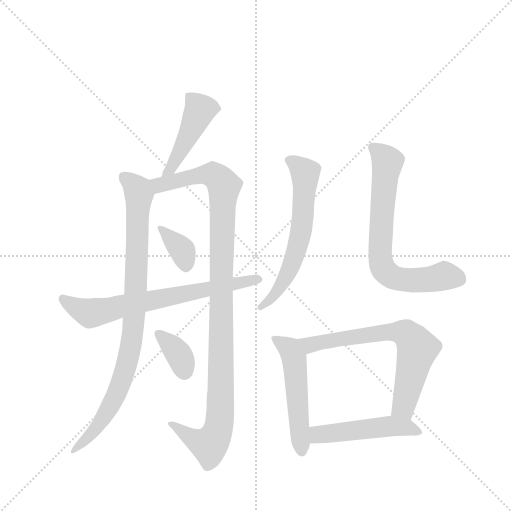
t = 0.00 s
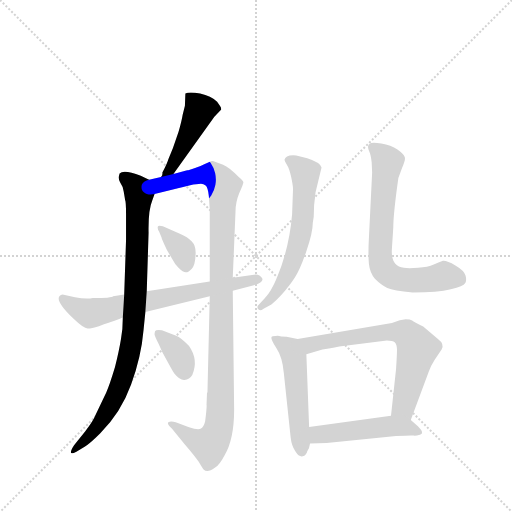
t = 1.77 s
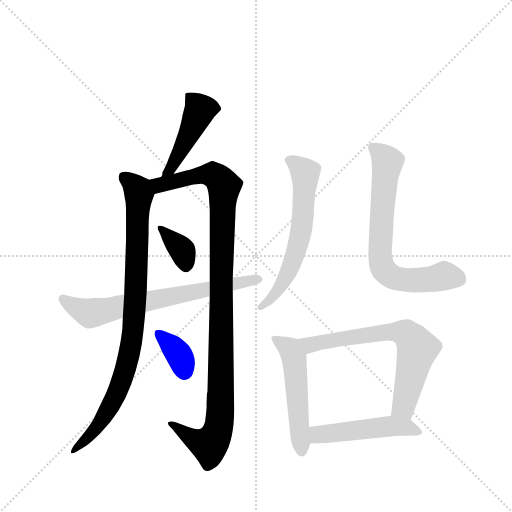
t = 3.53 s
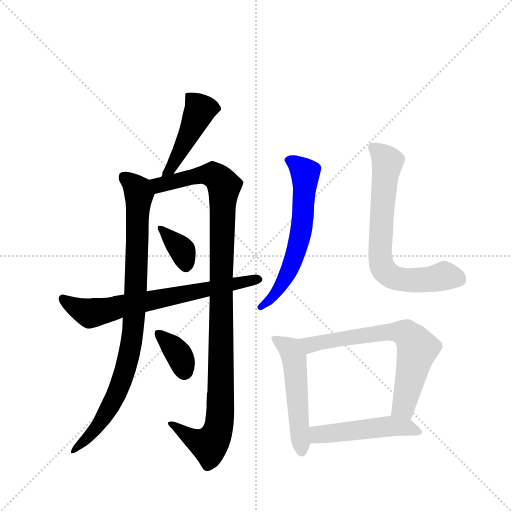
t = 5.30 s
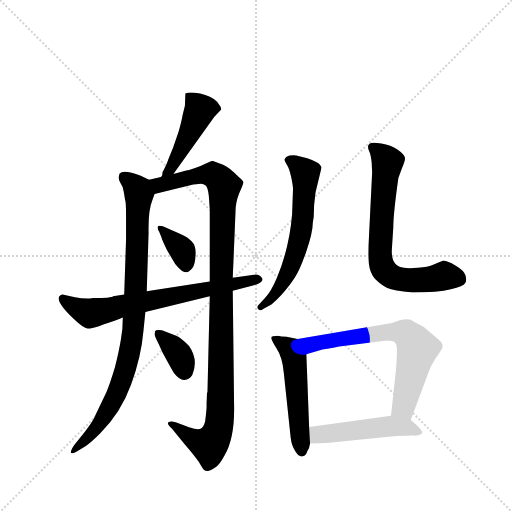
t = 7.07 s
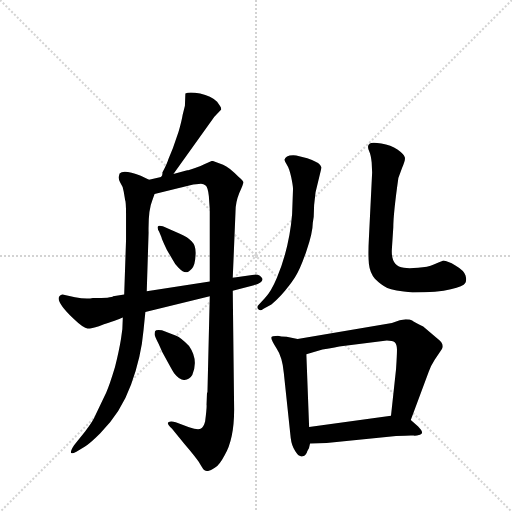
t = 8.84 s

The animated SVG that drew these frames (rendered in a browser with its animation timeline set to each time). Animation: 11 CSS @keyframes rules; one cycle of 8.84 s.

<svg version="1.1" viewBox="0 0 1024 1024" xmlns="http://www.w3.org/2000/svg">
  <g stroke="lightgray" stroke-dasharray="1,1" stroke-width="1" transform="scale(4, 4)">
    <line x1="0" y1="0" x2="256" y2="256"></line>
    <line x1="256" y1="0" x2="0" y2="256"></line>
    <line x1="128" y1="0" x2="128" y2="256"></line>
    <line x1="0" y1="128" x2="256" y2="128"></line>
  </g>
  <g transform="scale(0.92, -0.92) translate(60, -900)">
    <style type="text/css">
      
        @keyframes keyframes0 {
          from {
            stroke: blue;
            stroke-dashoffset: 458;
            stroke-width: 128;
          }
          60% {
            animation-timing-function: step-end;
            stroke: blue;
            stroke-dashoffset: 0;
            stroke-width: 128;
          }
          to {
            stroke: black;
            stroke-width: 1024;
          }
        }
        #make-me-a-hanzi-animation-0 {
          animation: keyframes0 0.6227213541666666s both;
          animation-delay: 0s;
          animation-timing-function: linear;
        }
      
        @keyframes keyframes1 {
          from {
            stroke: blue;
            stroke-dashoffset: 895;
            stroke-width: 128;
          }
          74% {
            animation-timing-function: step-end;
            stroke: blue;
            stroke-dashoffset: 0;
            stroke-width: 128;
          }
          to {
            stroke: black;
            stroke-width: 1024;
          }
        }
        #make-me-a-hanzi-animation-1 {
          animation: keyframes1 0.9783528645833334s both;
          animation-delay: 0.6227213541666666s;
          animation-timing-function: linear;
        }
      
        @keyframes keyframes2 {
          from {
            stroke: blue;
            stroke-dashoffset: 1091;
            stroke-width: 128;
          }
          78% {
            animation-timing-function: step-end;
            stroke: blue;
            stroke-dashoffset: 0;
            stroke-width: 128;
          }
          to {
            stroke: black;
            stroke-width: 1024;
          }
        }
        #make-me-a-hanzi-animation-2 {
          animation: keyframes2 1.1378580729166667s both;
          animation-delay: 1.60107421875s;
          animation-timing-function: linear;
        }
      
        @keyframes keyframes3 {
          from {
            stroke: blue;
            stroke-dashoffset: 359;
            stroke-width: 128;
          }
          54% {
            animation-timing-function: step-end;
            stroke: blue;
            stroke-dashoffset: 0;
            stroke-width: 128;
          }
          to {
            stroke: black;
            stroke-width: 1024;
          }
        }
        #make-me-a-hanzi-animation-3 {
          animation: keyframes3 0.5421549479166666s both;
          animation-delay: 2.738932291666667s;
          animation-timing-function: linear;
        }
      
        @keyframes keyframes4 {
          from {
            stroke: blue;
            stroke-dashoffset: 358;
            stroke-width: 128;
          }
          54% {
            animation-timing-function: step-end;
            stroke: blue;
            stroke-dashoffset: 0;
            stroke-width: 128;
          }
          to {
            stroke: black;
            stroke-width: 1024;
          }
        }
        #make-me-a-hanzi-animation-4 {
          animation: keyframes4 0.5413411458333334s both;
          animation-delay: 3.2810872395833335s;
          animation-timing-function: linear;
        }
      
        @keyframes keyframes5 {
          from {
            stroke: blue;
            stroke-dashoffset: 696;
            stroke-width: 128;
          }
          69% {
            animation-timing-function: step-end;
            stroke: blue;
            stroke-dashoffset: 0;
            stroke-width: 128;
          }
          to {
            stroke: black;
            stroke-width: 1024;
          }
        }
        #make-me-a-hanzi-animation-5 {
          animation: keyframes5 0.81640625s both;
          animation-delay: 3.822428385416667s;
          animation-timing-function: linear;
        }
      
        @keyframes keyframes6 {
          from {
            stroke: blue;
            stroke-dashoffset: 618;
            stroke-width: 128;
          }
          67% {
            animation-timing-function: step-end;
            stroke: blue;
            stroke-dashoffset: 0;
            stroke-width: 128;
          }
          to {
            stroke: black;
            stroke-width: 1024;
          }
        }
        #make-me-a-hanzi-animation-6 {
          animation: keyframes6 0.7529296875s both;
          animation-delay: 4.638834635416667s;
          animation-timing-function: linear;
        }
      
        @keyframes keyframes7 {
          from {
            stroke: blue;
            stroke-dashoffset: 711;
            stroke-width: 128;
          }
          70% {
            animation-timing-function: step-end;
            stroke: blue;
            stroke-dashoffset: 0;
            stroke-width: 128;
          }
          to {
            stroke: black;
            stroke-width: 1024;
          }
        }
        #make-me-a-hanzi-animation-7 {
          animation: keyframes7 0.82861328125s both;
          animation-delay: 5.391764322916667s;
          animation-timing-function: linear;
        }
      
        @keyframes keyframes8 {
          from {
            stroke: blue;
            stroke-dashoffset: 519;
            stroke-width: 128;
          }
          63% {
            animation-timing-function: step-end;
            stroke: blue;
            stroke-dashoffset: 0;
            stroke-width: 128;
          }
          to {
            stroke: black;
            stroke-width: 1024;
          }
        }
        #make-me-a-hanzi-animation-8 {
          animation: keyframes8 0.67236328125s both;
          animation-delay: 6.220377604166667s;
          animation-timing-function: linear;
        }
      
        @keyframes keyframes9 {
          from {
            stroke: blue;
            stroke-dashoffset: 681;
            stroke-width: 128;
          }
          69% {
            animation-timing-function: step-end;
            stroke: blue;
            stroke-dashoffset: 0;
            stroke-width: 128;
          }
          to {
            stroke: black;
            stroke-width: 1024;
          }
        }
        #make-me-a-hanzi-animation-9 {
          animation: keyframes9 0.80419921875s both;
          animation-delay: 6.892740885416667s;
          animation-timing-function: linear;
        }
      
        @keyframes keyframes10 {
          from {
            stroke: blue;
            stroke-dashoffset: 492;
            stroke-width: 128;
          }
          62% {
            animation-timing-function: step-end;
            stroke: blue;
            stroke-dashoffset: 0;
            stroke-width: 128;
          }
          to {
            stroke: black;
            stroke-width: 1024;
          }
        }
        #make-me-a-hanzi-animation-10 {
          animation: keyframes10 0.650390625s both;
          animation-delay: 7.696940104166667s;
          animation-timing-function: linear;
        }
      
    </style>
    
      <path d="M 317 522 L 406 646 L 421 662 Q 421 666 418 670 L 412 679 Q 399 692 375 697 Q 351 701 343 697 L 342 670 L 337 650 Q 335 637 328 613 L 316 578 L 306 554 Q 304 546 293 525 Q 294 519 290 515 C 277 488 300 498 317 522 Z" fill="lightgray"></path>
    
      <path d="M 264 509 L 246 518 Q 209 532 200 523 Q 196 511 201 504 Q 207 496 209 483 L 212 465 Q 214 461 214 434 L 214 378 L 210 260 L 207 210 L 206 185 L 203 163 Q 199 138 190 102 Q 178 62 171 47 L 144 -10 Q 139 -20 125 -38 L 101 -68 Q 85 -93 106 -82 L 124 -71 Q 133 -67 158 -42 Q 203 3 225 64 Q 247 124 252 182 L 256 222 L 259 267 L 263 394 Q 262 443 271 464 L 276 478 C 284 499 284 499 264 509 Z" fill="lightgray"></path>
    
      <path d="M 390 46 L 389 20 Q 390 16 386 -16 Q 383 -29 376 -32 Q 370 -35 351 -29 L 322 -18 Q 311 -15 306 -18 Q 302 -22 314 -32 L 341 -65 Q 365 -93 372 -104 Q 379 -116 382 -120 Q 386 -124 391 -124 Q 397 -124 407 -117 Q 417 -111 428 -90 Q 449 -55 449 10 L 446 268 L 446 296 L 452 441 Q 452 460 460 480 Q 469 499 469 503 Q 470 506 459 515 Q 438 537 425 542 L 403 550 L 400 550 L 384 543 Q 378 539 364 535 Q 350 530 347 530 L 317 522 L 290 515 L 264 509 C 235 502 247 471 276 478 L 349 496 Q 360 500 372 500 Q 381 502 387 497 Q 392 493 394 474 L 396 445 L 396 288 L 396 256 L 391 47 L 390 46 Z" fill="lightgray"></path>
    
      <path d="M 331 392 L 294 408 Q 284 411 283 407 Q 282 402 286 396 L 291 384 Q 291 382 297 369 Q 303 355 308 348 L 316 334 Q 319 327 328 318 Q 338 308 344 308 Q 350 308 357 316 Q 364 323 365 344 Q 367 365 357 375 Q 348 385 331 392 Z" fill="lightgray"></path>
    
      <path d="M 351 148 Q 333 166 323 170 L 292 182 Q 279 184 277 180 Q 276 176 276 173 Q 276 170 285 152 L 293 134 L 304 114 Q 317 90 319 88 Q 331 73 341 74 Q 352 75 358 85 Q 372 118 351 148 Z" fill="lightgray"></path>
    
      <path d="M 446 268 L 492 280 Q 514 286 510 295 Q 503 307 488 302 L 446 296 L 396 288 L 259 267 L 210 260 L 186 256 Q 183 252 142 252 Q 126 249 103 254 L 76 260 Q 51 254 100 207 Q 123 185 131 186 Q 139 186 155 191 L 166 195 Q 203 208 207 210 L 256 222 L 396 256 L 446 268 Z" fill="lightgray"></path>
    
      <path d="M 620 416 L 622 429 Q 622 455 626 482 L 639 536 Q 636 547 608 556 L 584 562 Q 570 563 564 560 Q 559 557 559 554 Q 557 552 563 543 Q 569 534 573 515 Q 577 496 577 489 L 575 434 Q 569 361 542 296 Q 529 265 516 252 L 505 240 Q 497 233 501 228 Q 505 223 513 229 L 530 238 Q 542 248 551 258 Q 570 280 581 297 Q 592 313 606 354 Q 620 395 620 416 Z" fill="lightgray"></path>
    
      <path d="M 749 525 L 742 383 Q 740 345 742 326 Q 744 307 755 294 Q 769 280 782 274 Q 795 268 837 264 Q 892 264 920 271 Q 948 277 951 284 Q 955 290 952 301 Q 949 312 930 323 Q 911 334 903 333 Q 896 331 883 325 Q 870 319 849 318 Q 828 316 818 318 Q 789 321 792 360 L 795 406 Q 795 435 806 513 L 814 535 Q 822 553 820 558 Q 818 565 804 575 Q 790 585 769 588 Q 749 591 744 588 Q 740 585 740 581 Q 740 576 743 570 Q 746 564 748 547 L 749 525 Z" fill="lightgray"></path>
    
      <path d="M 544 170 Q 529 170 530 166 Q 529 162 541 143 Q 554 124 557 89 L 572 -52 Q 574 -69 582 -81 Q 590 -94 598 -92 Q 606 -90 608 -81 Q 613 -73 614 -64 L 612 -28 L 606 130 C 605 159 605 159 587 163 L 563 168 Q 550 168 544 170 Z" fill="lightgray"></path>
    
      <path d="M 833 -13 L 872 92 Q 876 104 885 118 L 900 140 Q 907 152 892 163 L 860 190 Q 840 200 836 203 Q 832 206 822 206 L 809 204 L 792 198 L 587 163 C 557 158 577 122 606 130 L 641 140 Q 671 146 686 148 L 781 160 Q 794 160 798 156 Q 803 151 803 140 Q 803 128 801 98 L 790 -4 C 787 -34 823 -41 833 -13 Z" fill="lightgray"></path>
    
      <path d="M 614 -64 L 650 -63 L 801 -48 Q 836 -46 839 -47 Q 843 -48 853 -45 Q 864 -42 849 -27 L 833 -13 C 818 0 818 0 790 -4 L 612 -28 C 582 -32 584 -65 614 -64 Z" fill="lightgray"></path>
    
    
      <clipPath id="make-me-a-hanzi-clip-0">
        <path d="M 317 522 L 406 646 L 421 662 Q 421 666 418 670 L 412 679 Q 399 692 375 697 Q 351 701 343 697 L 342 670 L 337 650 Q 335 637 328 613 L 316 578 L 306 554 Q 304 546 293 525 Q 294 519 290 515 C 277 488 300 498 317 522 Z"></path>
      </clipPath>
      <path clip-path="url(#make-me-a-hanzi-clip-0)" d="M 349 690 L 375 662 L 320 548 L 296 519" fill="none" id="make-me-a-hanzi-animation-0" stroke-dasharray="330 660" stroke-linecap="round"></path>
    
      <clipPath id="make-me-a-hanzi-clip-1">
        <path d="M 264 509 L 246 518 Q 209 532 200 523 Q 196 511 201 504 Q 207 496 209 483 L 212 465 Q 214 461 214 434 L 214 378 L 210 260 L 207 210 L 206 185 L 203 163 Q 199 138 190 102 Q 178 62 171 47 L 144 -10 Q 139 -20 125 -38 L 101 -68 Q 85 -93 106 -82 L 124 -71 Q 133 -67 158 -42 Q 203 3 225 64 Q 247 124 252 182 L 256 222 L 259 267 L 263 394 Q 262 443 271 464 L 276 478 C 284 499 284 499 264 509 Z"></path>
      </clipPath>
      <path clip-path="url(#make-me-a-hanzi-clip-1)" d="M 208 516 L 229 501 L 242 475 L 236 276 L 225 149 L 191 37 L 153 -27 L 107 -74" fill="none" id="make-me-a-hanzi-animation-1" stroke-dasharray="767 1534" stroke-linecap="round"></path>
    
      <clipPath id="make-me-a-hanzi-clip-2">
        <path d="M 390 46 L 389 20 Q 390 16 386 -16 Q 383 -29 376 -32 Q 370 -35 351 -29 L 322 -18 Q 311 -15 306 -18 Q 302 -22 314 -32 L 341 -65 Q 365 -93 372 -104 Q 379 -116 382 -120 Q 386 -124 391 -124 Q 397 -124 407 -117 Q 417 -111 428 -90 Q 449 -55 449 10 L 446 268 L 446 296 L 452 441 Q 452 460 460 480 Q 469 499 469 503 Q 470 506 459 515 Q 438 537 425 542 L 403 550 L 400 550 L 384 543 Q 378 539 364 535 Q 350 530 347 530 L 317 522 L 290 515 L 264 509 C 235 502 247 471 276 478 L 349 496 Q 360 500 372 500 Q 381 502 387 497 Q 392 493 394 474 L 396 445 L 396 288 L 396 256 L 391 47 L 390 46 Z"></path>
      </clipPath>
      <path clip-path="url(#make-me-a-hanzi-clip-2)" d="M 272 506 L 294 498 L 398 521 L 410 517 L 427 496 L 416 -28 L 395 -67 L 364 -57 L 310 -21" fill="none" id="make-me-a-hanzi-animation-2" stroke-dasharray="963 1926" stroke-linecap="round"></path>
    
      <clipPath id="make-me-a-hanzi-clip-3">
        <path d="M 331 392 L 294 408 Q 284 411 283 407 Q 282 402 286 396 L 291 384 Q 291 382 297 369 Q 303 355 308 348 L 316 334 Q 319 327 328 318 Q 338 308 344 308 Q 350 308 357 316 Q 364 323 365 344 Q 367 365 357 375 Q 348 385 331 392 Z"></path>
      </clipPath>
      <path clip-path="url(#make-me-a-hanzi-clip-3)" d="M 289 403 L 337 355 L 345 321" fill="none" id="make-me-a-hanzi-animation-3" stroke-dasharray="231 462" stroke-linecap="round"></path>
    
      <clipPath id="make-me-a-hanzi-clip-4">
        <path d="M 351 148 Q 333 166 323 170 L 292 182 Q 279 184 277 180 Q 276 176 276 173 Q 276 170 285 152 L 293 134 L 304 114 Q 317 90 319 88 Q 331 73 341 74 Q 352 75 358 85 Q 372 118 351 148 Z"></path>
      </clipPath>
      <path clip-path="url(#make-me-a-hanzi-clip-4)" d="M 285 175 L 330 127 L 340 92" fill="none" id="make-me-a-hanzi-animation-4" stroke-dasharray="230 460" stroke-linecap="round"></path>
    
      <clipPath id="make-me-a-hanzi-clip-5">
        <path d="M 446 268 L 492 280 Q 514 286 510 295 Q 503 307 488 302 L 446 296 L 396 288 L 259 267 L 210 260 L 186 256 Q 183 252 142 252 Q 126 249 103 254 L 76 260 Q 51 254 100 207 Q 123 185 131 186 Q 139 186 155 191 L 166 195 Q 203 208 207 210 L 256 222 L 396 256 L 446 268 Z"></path>
      </clipPath>
      <path clip-path="url(#make-me-a-hanzi-clip-5)" d="M 77 250 L 104 230 L 135 219 L 501 293" fill="none" id="make-me-a-hanzi-animation-5" stroke-dasharray="568 1136" stroke-linecap="round"></path>
    
      <clipPath id="make-me-a-hanzi-clip-6">
        <path d="M 620 416 L 622 429 Q 622 455 626 482 L 639 536 Q 636 547 608 556 L 584 562 Q 570 563 564 560 Q 559 557 559 554 Q 557 552 563 543 Q 569 534 573 515 Q 577 496 577 489 L 575 434 Q 569 361 542 296 Q 529 265 516 252 L 505 240 Q 497 233 501 228 Q 505 223 513 229 L 530 238 Q 542 248 551 258 Q 570 280 581 297 Q 592 313 606 354 Q 620 395 620 416 Z"></path>
      </clipPath>
      <path clip-path="url(#make-me-a-hanzi-clip-6)" d="M 568 551 L 604 523 L 593 387 L 559 293 L 527 249 L 507 233" fill="none" id="make-me-a-hanzi-animation-6" stroke-dasharray="490 980" stroke-linecap="round"></path>
    
      <clipPath id="make-me-a-hanzi-clip-7">
        <path d="M 749 525 L 742 383 Q 740 345 742 326 Q 744 307 755 294 Q 769 280 782 274 Q 795 268 837 264 Q 892 264 920 271 Q 948 277 951 284 Q 955 290 952 301 Q 949 312 930 323 Q 911 334 903 333 Q 896 331 883 325 Q 870 319 849 318 Q 828 316 818 318 Q 789 321 792 360 L 795 406 Q 795 435 806 513 L 814 535 Q 822 553 820 558 Q 818 565 804 575 Q 790 585 769 588 Q 749 591 744 588 Q 740 585 740 581 Q 740 576 743 570 Q 746 564 748 547 L 749 525 Z"></path>
      </clipPath>
      <path clip-path="url(#make-me-a-hanzi-clip-7)" d="M 750 580 L 782 548 L 766 357 L 774 314 L 790 299 L 814 292 L 862 291 L 909 300 L 939 292" fill="none" id="make-me-a-hanzi-animation-7" stroke-dasharray="583 1166" stroke-linecap="round"></path>
    
      <clipPath id="make-me-a-hanzi-clip-8">
        <path d="M 544 170 Q 529 170 530 166 Q 529 162 541 143 Q 554 124 557 89 L 572 -52 Q 574 -69 582 -81 Q 590 -94 598 -92 Q 606 -90 608 -81 Q 613 -73 614 -64 L 612 -28 L 606 130 C 605 159 605 159 587 163 L 563 168 Q 550 168 544 170 Z"></path>
      </clipPath>
      <path clip-path="url(#make-me-a-hanzi-clip-8)" d="M 538 164 L 571 141 L 579 119 L 596 -80" fill="none" id="make-me-a-hanzi-animation-8" stroke-dasharray="391 782" stroke-linecap="round"></path>
    
      <clipPath id="make-me-a-hanzi-clip-9">
        <path d="M 833 -13 L 872 92 Q 876 104 885 118 L 900 140 Q 907 152 892 163 L 860 190 Q 840 200 836 203 Q 832 206 822 206 L 809 204 L 792 198 L 587 163 C 557 158 577 122 606 130 L 641 140 Q 671 146 686 148 L 781 160 Q 794 160 798 156 Q 803 151 803 140 Q 803 128 801 98 L 790 -4 C 787 -34 823 -41 833 -13 Z"></path>
      </clipPath>
      <path clip-path="url(#make-me-a-hanzi-clip-9)" d="M 596 161 L 619 151 L 788 179 L 824 174 L 848 143 L 816 15 L 799 2" fill="none" id="make-me-a-hanzi-animation-9" stroke-dasharray="553 1106" stroke-linecap="round"></path>
    
      <clipPath id="make-me-a-hanzi-clip-10">
        <path d="M 614 -64 L 650 -63 L 801 -48 Q 836 -46 839 -47 Q 843 -48 853 -45 Q 864 -42 849 -27 L 833 -13 C 818 0 818 0 790 -4 L 612 -28 C 582 -32 584 -65 614 -64 Z"></path>
      </clipPath>
      <path clip-path="url(#make-me-a-hanzi-clip-10)" d="M 620 -58 L 637 -43 L 771 -28 L 822 -28 L 848 -37" fill="none" id="make-me-a-hanzi-animation-10" stroke-dasharray="364 728" stroke-linecap="round"></path>
    
  </g>
</svg>
